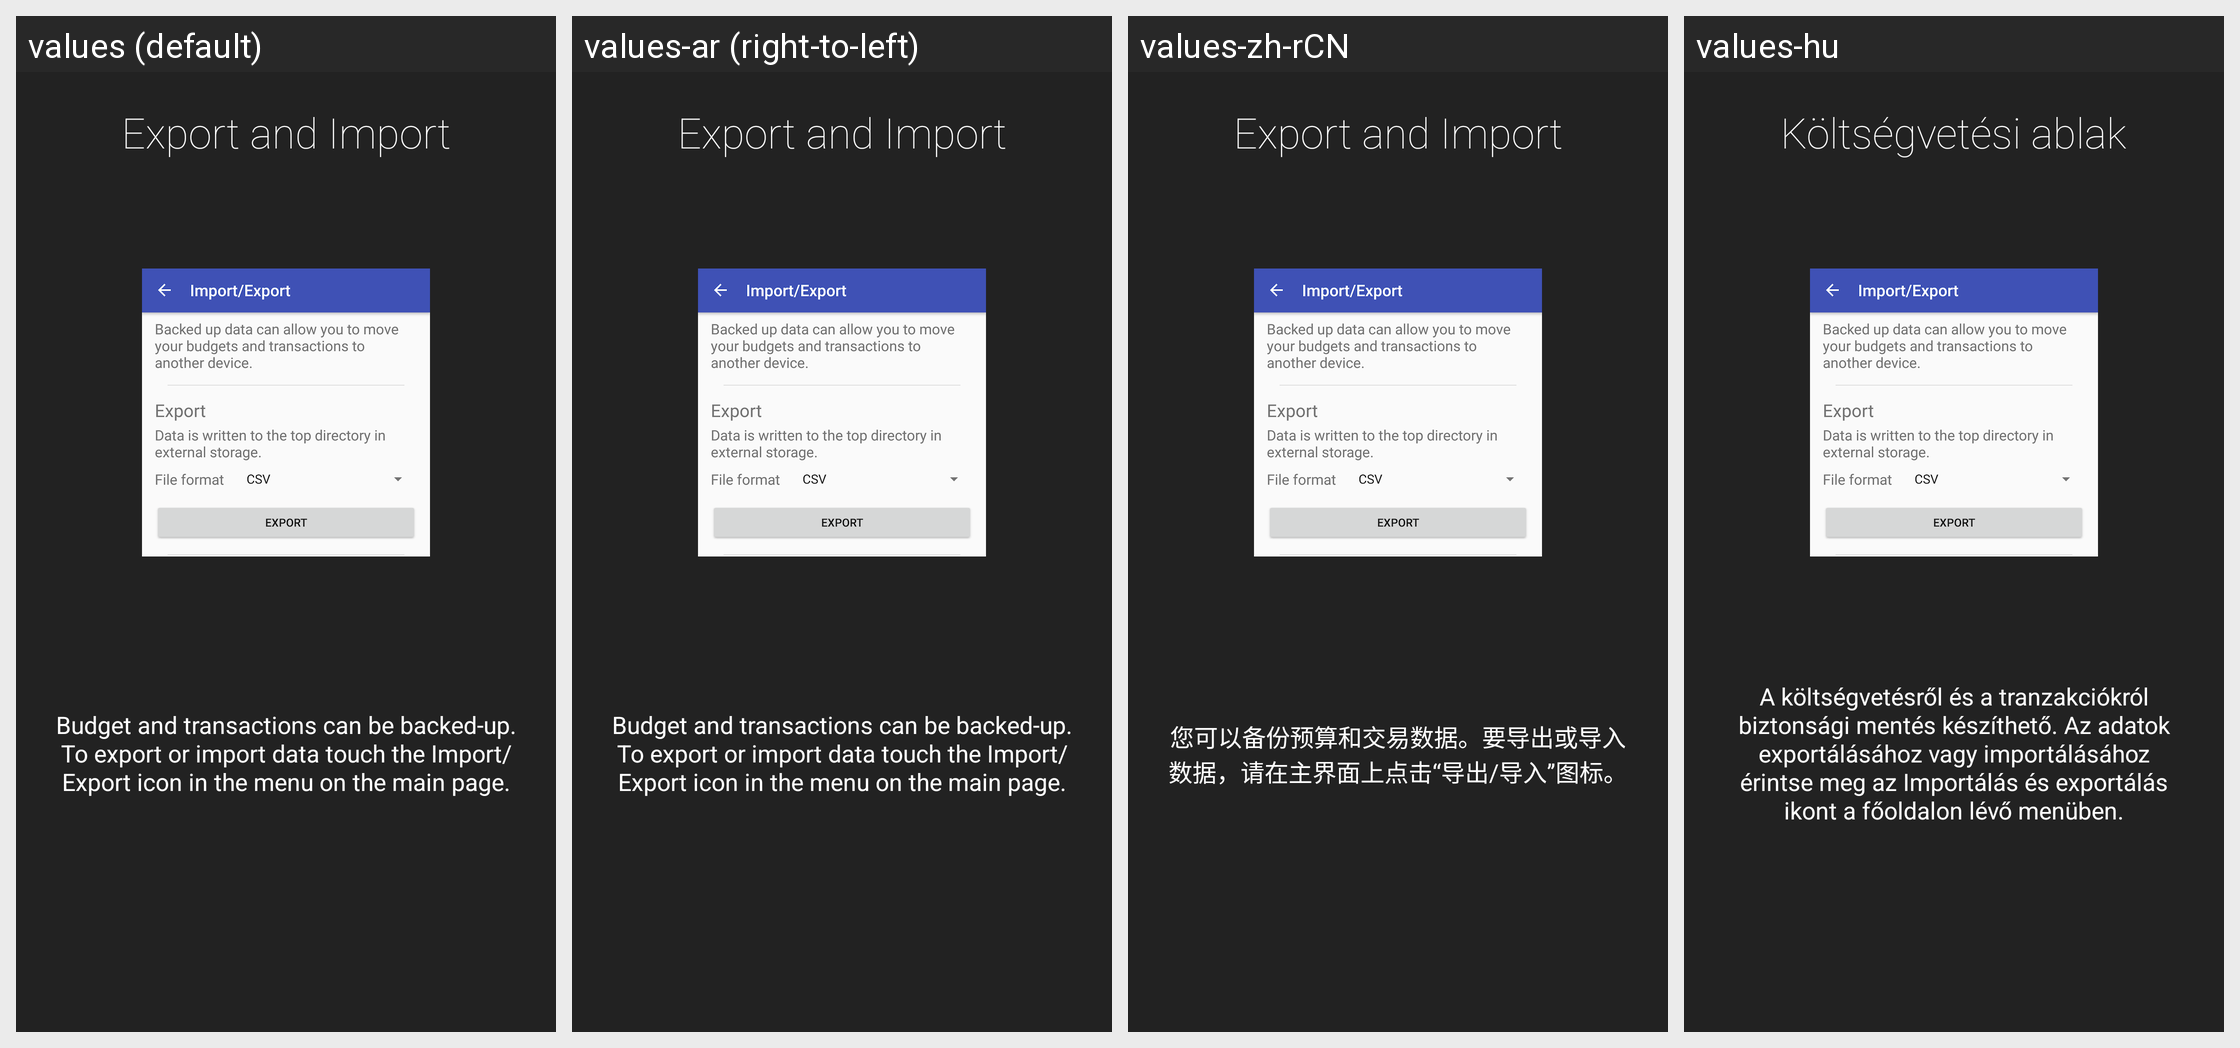

The same Android screen rendered under several of its app's locales, left to right. List the strings drawn on it with the default value and each locale's translation.
Android screen res/layout/intro6_layout.xml rendered under 4 locales, left to right: values (default), values-ar (right-to-left), values-zh-rCN, values-hu. Device: Nexus 5 (rendered at 1080×1920; each locale shown at half size, 540×960, under a caption strip naming it); theme AppTheme.
Other locales in the repository, not shown: values-de, values-es, values-et, values-fr, values-fr-rFR, values-it-rIT, values-nl, values-ro, values-sk.
Strings drawn on this screen, with the default value and each locale's value (text and hints the layout hard-codes, and strings that could not be matched under every locale, appear in the picture but are not listed):

intro6Title
  values: Export and Import
      
  values-ar: Export and Import
        [not translated; the default value is used]
  values-zh-rCN: Export and Import
        [not translated; the default value is used]
  values-hu: Költségvetési ablak
      

intro6Description
  values: Budget and transactions can be backed-up. To export or import data touch the Import/Export icon in the menu on the main page.
  values-ar: Budget and transactions can be backed-up. To export or import data touch the Import/Export icon in the menu on the main page.  [not translated; the default value is used]
  values-zh-rCN: 您可以备份预算和交易数据。要导出或导入数据，请在主界面上点击“导出/导入”图标。
  values-hu: A költségvetésről és a tranzakciókról biztonsági mentés készíthető. Az adatok exportálásához vagy importálásához érintse meg az Importálás és exportálás ikont a főoldalon lévő menüben.
